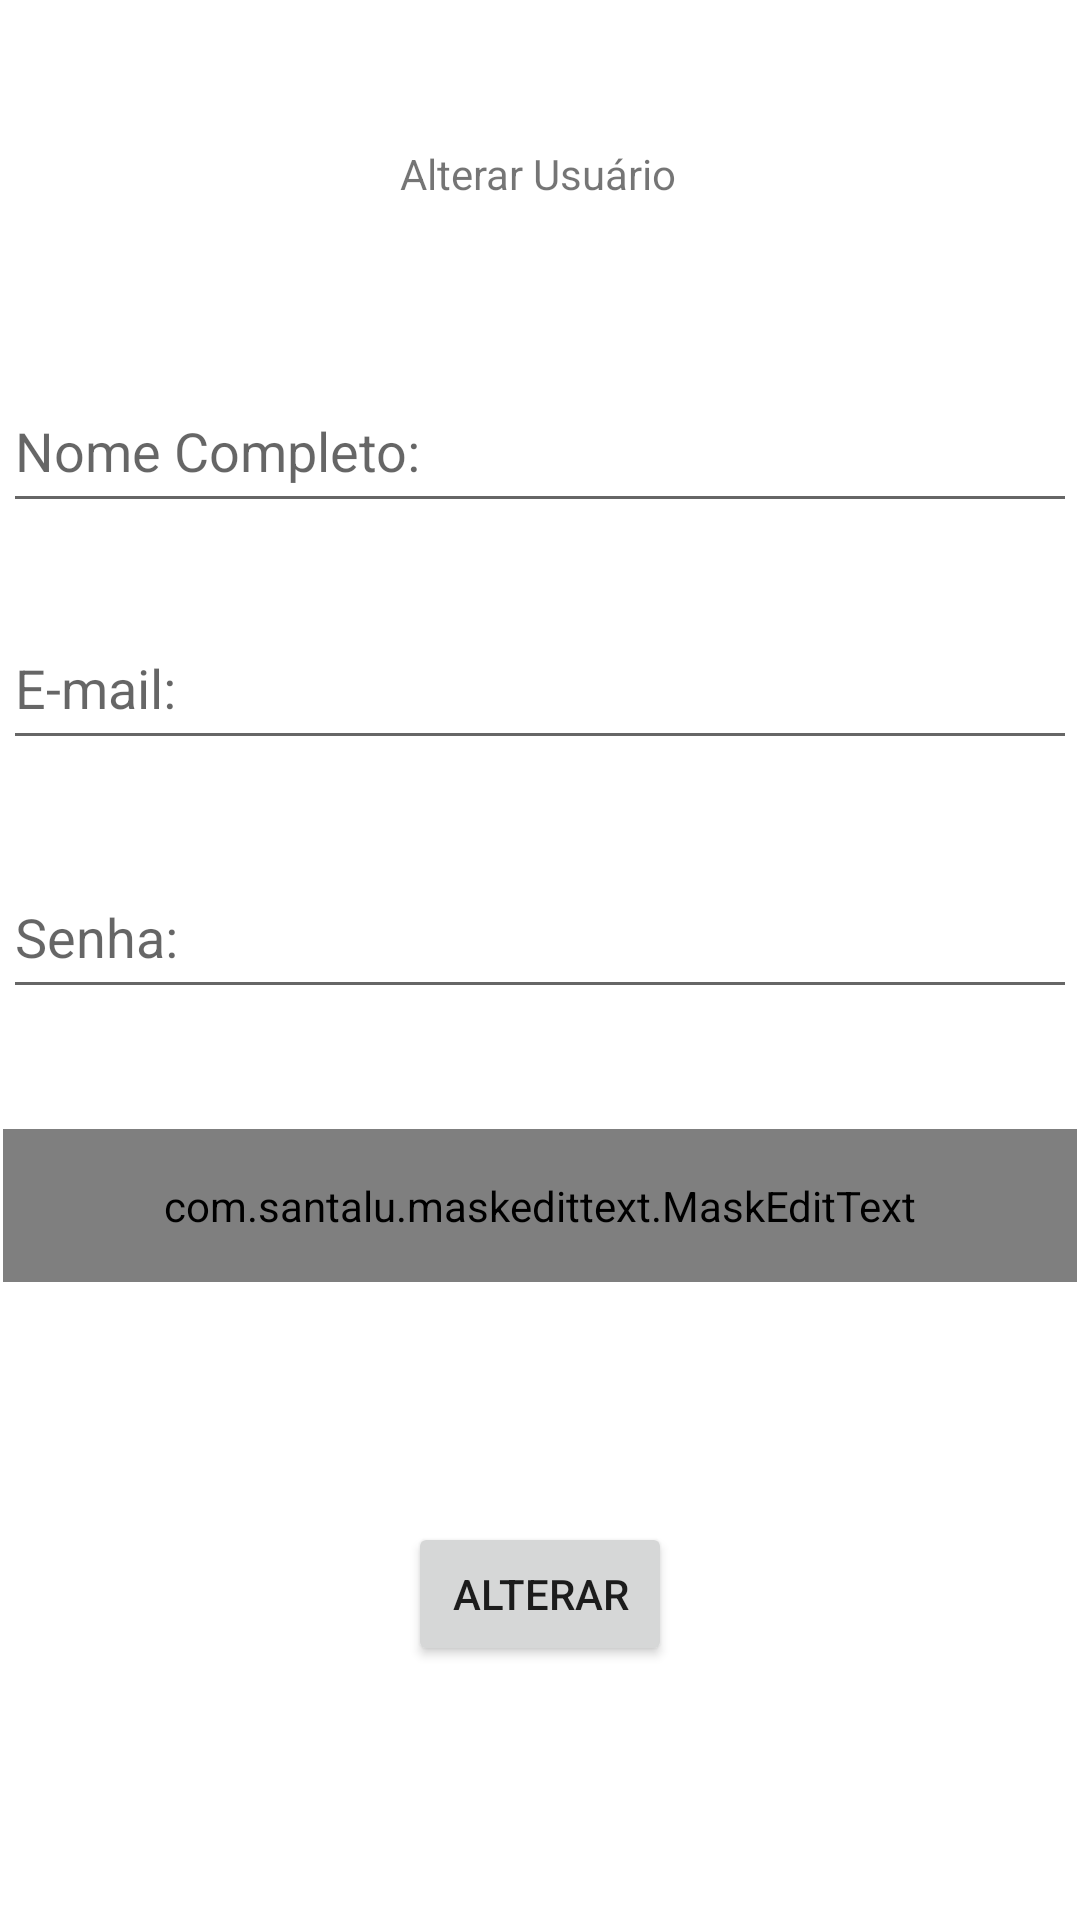

This screen was rendered from an Android layout file. Write that file and the resources it references.
<!-- AndroidManifest.xml: application theme Theme.AdmProfissional -->
<!-- res/layout/activity_alterar_user.xml -->
<?xml version="1.0" encoding="utf-8"?>
<androidx.constraintlayout.widget.ConstraintLayout xmlns:android="http://schemas.android.com/apk/res/android"
    xmlns:app="http://schemas.android.com/apk/res-auto"
    xmlns:tools="http://schemas.android.com/tools"
    android:layout_width="match_parent"
    android:layout_height="match_parent"
    tools:context="activity.AlterarUser">

    <TextView
        android:id="@+id/alterarUsuario"
        android:layout_width="wrap_content"
        android:layout_height="wrap_content"
        android:text="Alterar Usuário"
        app:layout_constraintBottom_toBottomOf="parent"
        app:layout_constraintEnd_toEndOf="parent"
        app:layout_constraintHorizontal_bias="0.498"
        app:layout_constraintStart_toStartOf="parent"
        app:layout_constraintTop_toTopOf="parent"
        app:layout_constraintVertical_bias="0.078" />

    <com.google.android.material.textfield.TextInputEditText
        android:id="@+id/altNomeCompletoUser"
        android:layout_width="358dp"
        android:layout_height="51dp"
        android:layout_marginTop="56dp"
        android:hint="Nome Completo:"
        app:layout_constraintEnd_toEndOf="parent"
        app:layout_constraintStart_toStartOf="parent"
        app:layout_constraintTop_toBottomOf="@+id/alterarUsuario"
        tools:ignore="MissingConstraints" />

    <com.google.android.material.textfield.TextInputEditText
        android:id="@+id/altEmailUser"
        android:layout_width="358dp"
        android:layout_height="51dp"
        android:layout_marginTop="28dp"
        android:hint="E-mail:"
        app:layout_constraintEnd_toEndOf="parent"
        app:layout_constraintHorizontal_bias="0.49"
        app:layout_constraintStart_toStartOf="parent"
        app:layout_constraintTop_toBottomOf="@+id/altNomeCompletoUser"
        tools:ignore="MissingConstraints" />

    <EditText
        android:id="@+id/altSenhaUser"
        android:layout_width="358dp"
        android:layout_height="51dp"
        android:layout_marginTop="32dp"
        android:ems="10"
        android:hint="Senha:"
        android:inputType="textPassword"
        app:layout_constraintEnd_toEndOf="parent"
        app:layout_constraintStart_toStartOf="parent"
        app:layout_constraintTop_toBottomOf="@+id/altEmailUser"
        tools:ignore="MissingConstraints" />

    <com.santalu.maskedittext.MaskEditText
        android:id="@+id/altFoneUser"
        android:layout_width="358dp"
        android:layout_height="51dp"
        android:layout_marginTop="40dp"
        android:ems="10"
        android:hint="Fone:"
        android:inputType="phone"
        app:layout_constraintEnd_toEndOf="parent"
        app:layout_constraintStart_toStartOf="parent"
        app:layout_constraintTop_toBottomOf="@+id/altSenhaUser"
        app:met_mask="+55(##)# #### ####"
        tools:ignore="MissingConstraints" />

    <Button
        android:id="@+id/btnAlterarUser"
        android:layout_width="wrap_content"
        android:layout_height="wrap_content"
        android:layout_marginTop="80dp"
        android:text="Alterar"
        app:layout_constraintBottom_toBottomOf="parent"
        app:layout_constraintEnd_toEndOf="parent"
        app:layout_constraintStart_toStartOf="parent"
        app:layout_constraintTop_toBottomOf="@+id/altFoneUser"
        app:layout_constraintVertical_bias="0.0"
        tools:ignore="MissingConstraints" />


</androidx.constraintlayout.widget.ConstraintLayout>
<!-- resources referenced by this layout -->
<resources>
  <style name="Theme.AdmProfissional" parent="Theme.MaterialComponents.DayNight.DarkActionBar">
          
          <item name="colorPrimary">@color/purple_500</item>
          <item name="colorPrimaryVariant">@color/purple_700</item>
          <item name="colorOnPrimary">@color/white</item>
          
          <item name="colorSecondary">@color/teal_200</item>
          <item name="colorSecondaryVariant">@color/teal_700</item>
          <item name="colorOnSecondary">@color/black</item>
          
          <item name="android:statusBarColor" tools:targetApi="l">?attr/colorPrimaryVariant</item>
          
      </style>
  <!-- not gathered from this repository: default colours our renderer supplied (Android Studio template values) -->
  <color name="purple_500">#FF6200EE</color>
  <color name="purple_700">#FF3700B3</color>
  <color name="teal_200">#FF03DAC5</color>
  <color name="teal_700">#FF018786</color>
  <color name="black">#FF000000</color>
  <color name="white">#FFFFFFFF</color>
</resources>
